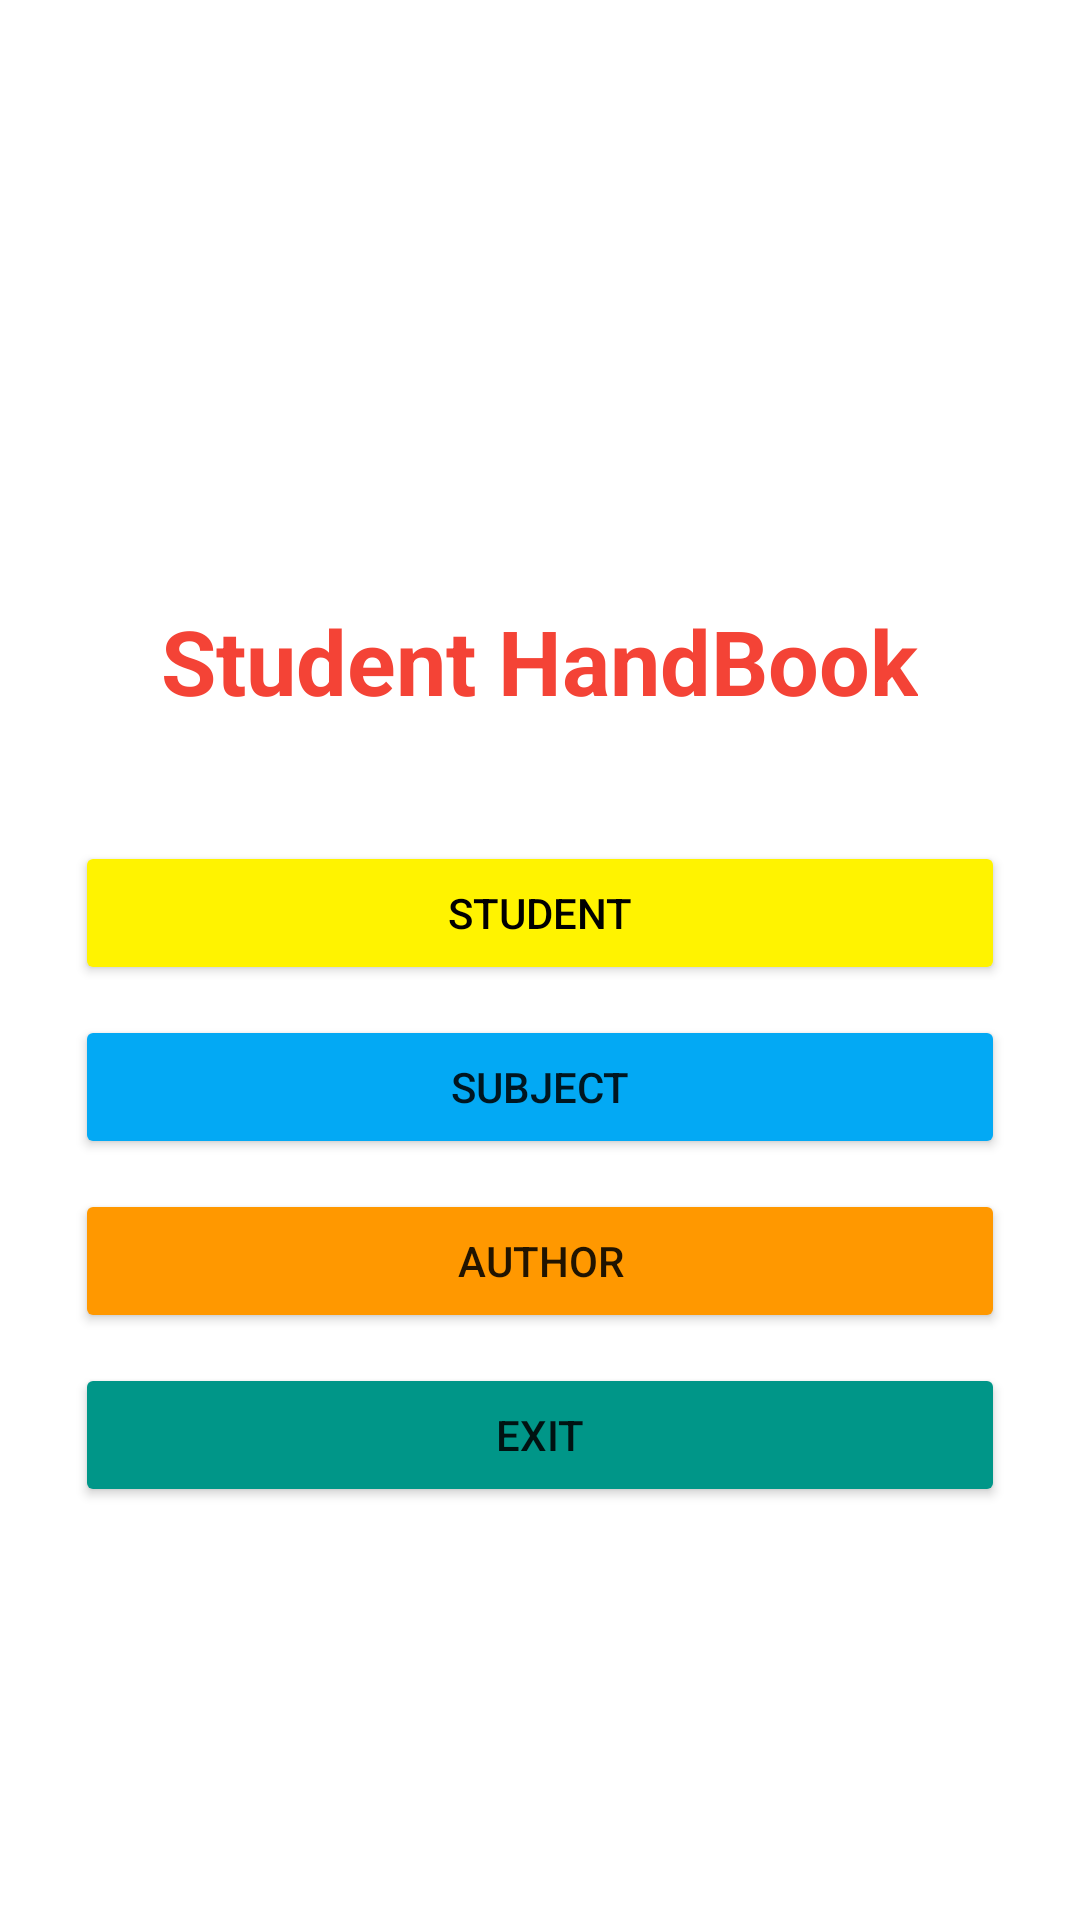

Produce the Android XML layout that renders to this screen, including the resource entries it uses.
<!-- AndroidManifest.xml: application theme Theme.SoTaySinhVien -->
<!-- res/layout/activity_main.xml -->
<?xml version="1.0" encoding="utf-8"?>
<RelativeLayout xmlns:android="http://schemas.android.com/apk/res/android"
    xmlns:app="http://schemas.android.com/apk/res-auto"
    xmlns:tools="http://schemas.android.com/tools"
    android:layout_width="match_parent"
    android:layout_height="match_parent"
    tools:context=".MainActivity">

    <TextView
        android:id="@+id/text"
        android:layout_marginTop="200dp"
        android:layout_centerHorizontal="true"
        android:textColor="#F44336"
        android:textSize="30sp"
        android:textStyle="bold"
        android:layout_width="wrap_content"
        android:layout_height="wrap_content"
        android:text="Student HandBook"/>

    <Button
        android:textColor="@color/black"
        android:backgroundTint="#FFF300"
        android:layout_marginStart="50dp"
        android:id="@+id/btn_student"
        android:layout_marginTop="40dp"
        android:layout_width="match_parent"
        android:layout_height="wrap_content"
        android:layout_below="@+id/text"
        android:text="Student"
        android:layout_centerHorizontal="true"/>

    <Button
        android:backgroundTint="#03A9F4"
        android:layout_marginStart="50dp"
        android:id="@+id/btn_subject"
        android:layout_marginTop="10dp"
        android:layout_width="match_parent"
        android:layout_height="wrap_content"
        android:layout_below="@+id/btn_student"
        android:text="Subject"
        android:layout_centerHorizontal="true"/>

    <Button
        android:backgroundTint="#FF9800"
        android:layout_marginStart="50dp"
        android:id="@+id/btn_author"
        android:layout_marginTop="10dp"
        android:layout_width="match_parent"
        android:layout_height="wrap_content"
        android:layout_below="@+id/btn_subject"
        android:text="Author"
        android:layout_centerHorizontal="true"/>

    <Button
        android:backgroundTint="#009688"
        android:layout_marginStart="50dp"
        android:id="@+id/btn_exit"
        android:layout_marginTop="10dp"
        android:layout_width="match_parent"
        android:layout_height="wrap_content"
        android:layout_below="@+id/btn_author"
        android:text="Exit"
        android:layout_centerHorizontal="true"/>

</RelativeLayout>
<!-- resources referenced by this layout -->
<resources>
  <style name="Theme.SoTaySinhVien" parent="Theme.MaterialComponents.DayNight.NoActionBar">
          
          <item name="colorPrimary">@color/purple_500</item>
          <item name="colorPrimaryVariant">@color/purple_700</item>
          <item name="colorOnPrimary">@color/white</item>
          
          <item name="colorSecondary">@color/teal_200</item>
          <item name="colorSecondaryVariant">@color/teal_700</item>
          <item name="colorOnSecondary">@color/black</item>
          
          <item name="android:statusBarColor" tools:targetApi="l">?attr/colorPrimaryVariant</item>
          
      </style>
  <!-- not gathered from this repository: default colours our renderer supplied (Android Studio template values) -->
  <color name="purple_500">#FF6200EE</color>
  <color name="purple_700">#FF3700B3</color>
  <color name="teal_200">#FF03DAC5</color>
  <color name="teal_700">#FF018786</color>
  <color name="black">#FF000000</color>
  <color name="white">#FFFFFFFF</color>
</resources>
